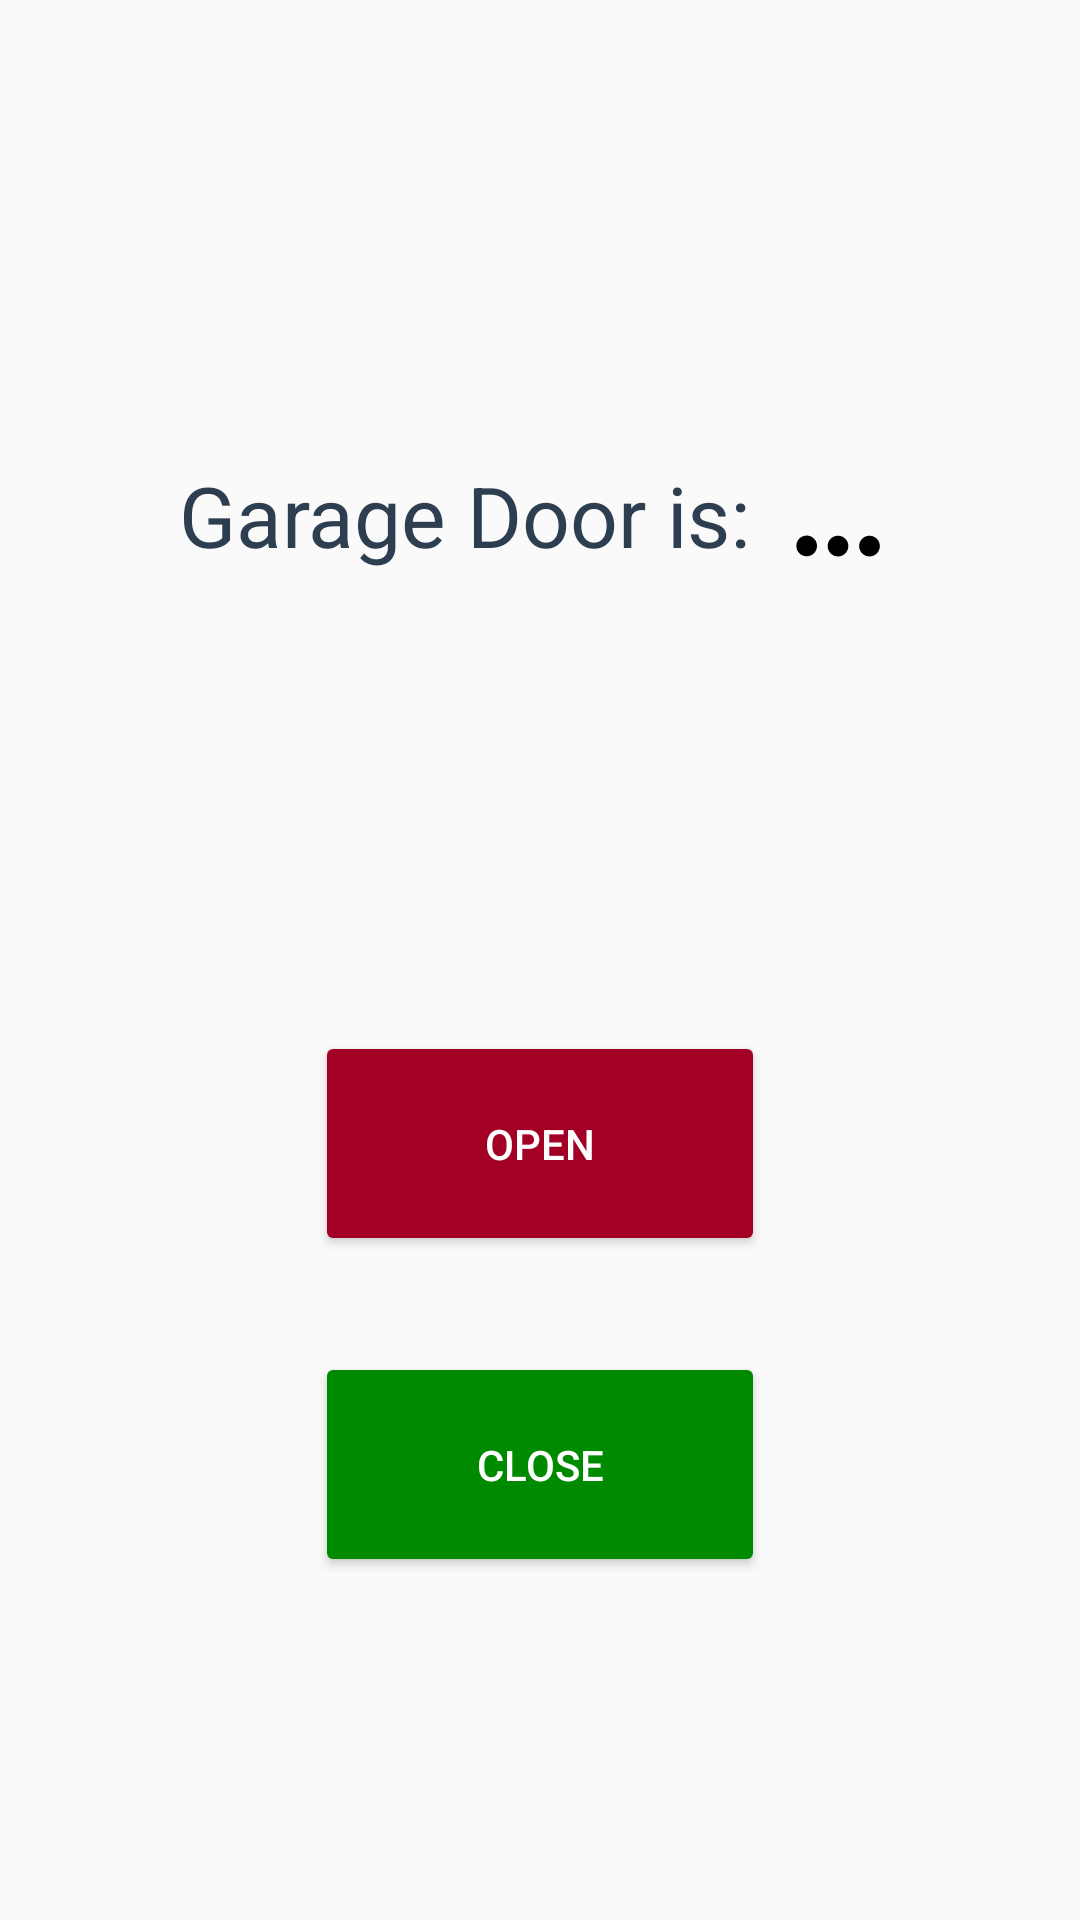

The Android layout XML behind this screen, and the referenced resources:
<!-- AndroidManifest.xml: application theme AppTheme -->
<!-- res/layout/activity_main.xml -->
<?xml version="1.0" encoding="utf-8"?>
<layout xmlns:android="http://schemas.android.com/apk/res/android"
    xmlns:app="http://schemas.android.com/apk/res-auto"
    xmlns:tools="http://schemas.android.com/tools">

    <androidx.constraintlayout.widget.ConstraintLayout
        android:layout_width="match_parent"
        android:layout_height="match_parent"
        tools:context=".MainActivity">

        <TextView
            android:id="@+id/tvStatusLabel"
            style="@style/AppTheme.TextAppearance.Status"
            android:layout_width="wrap_content"
            android:layout_height="wrap_content"
            android:layout_marginEnd="8dp"
            android:text="@string/garage_door_is"
            app:layout_constraintBottom_toTopOf="@+id/btnOpen"
            app:layout_constraintEnd_toStartOf="@+id/tvStatus"
            app:layout_constraintHorizontal_bias="0.5"
            app:layout_constraintHorizontal_chainStyle="packed"
            app:layout_constraintStart_toStartOf="parent"
            app:layout_constraintTop_toTopOf="parent" />

        <TextView
            android:id="@+id/tvStatus"
            style="@style/AppTheme.TextAppearance.Status"
            android:layout_width="wrap_content"
            android:layout_height="wrap_content"
            android:textColor="@color/colorOpen"
            app:layout_constraintEnd_toStartOf="@+id/progGarageStatus"
            app:layout_constraintHorizontal_bias="0.5"
            app:layout_constraintStart_toEndOf="@+id/tvStatusLabel"
            app:layout_constraintTop_toTopOf="@+id/tvStatusLabel"
            tools:text="TESTING" />

        <ImageView
            android:id="@+id/progGarageStatus"
            android:layout_width="42dp"
            android:layout_height="42dp"
            android:layout_marginTop="8dp"
            app:layout_constraintEnd_toEndOf="parent"
            app:layout_constraintHorizontal_bias="0.5"
            app:layout_constraintStart_toEndOf="@+id/tvStatus"
            app:layout_constraintTop_toTopOf="@+id/tvStatus"
            app:srcCompat="@drawable/av_progress"
            app:layout_constraintVertical_bias="1"
            tools:tint="@color/colorOpen"
            />

        <Button
            android:id="@+id/btnOpen"
            style="@style/Widget.AppCompat.Button.Colored"
            android:layout_width="wrap_content"
            android:layout_height="wrap_content"
            android:layout_marginStart="32dp"
            android:layout_marginLeft="32dp"
            android:layout_marginEnd="32dp"
            android:layout_marginRight="32dp"
            android:layout_marginBottom="32dp"
            android:minHeight="75dp"
            android:minWidth="150dp"
            android:text="@string/open"
            app:backgroundTint="@color/colorOpen"
            app:layout_constraintBottom_toTopOf="@+id/btnClose"
            app:layout_constraintEnd_toEndOf="parent"
            app:layout_constraintHorizontal_bias="0.5"
            app:layout_constraintStart_toStartOf="parent"
            app:layout_constraintTop_toTopOf="parent"
            app:layout_constraintVertical_bias="0.75"
            app:layout_constraintVertical_chainStyle="packed" />

        <Button
            android:id="@+id/btnClose"
            style="@style/Widget.AppCompat.Button.Colored"
            android:layout_width="wrap_content"
            android:layout_height="wrap_content"
            android:layout_marginStart="32dp"
            android:layout_marginLeft="32dp"
            android:layout_marginEnd="32dp"
            android:layout_marginRight="32dp"
            android:minHeight="75dp"
            android:minWidth="150dp"
            android:text="@string/close"
            app:backgroundTint="@color/colorClose"
            app:layout_constraintBottom_toBottomOf="parent"
            app:layout_constraintEnd_toEndOf="parent"
            app:layout_constraintHorizontal_bias="0.5"
            app:layout_constraintStart_toStartOf="parent"
            app:layout_constraintTop_toBottomOf="@+id/btnOpen" />

    </androidx.constraintlayout.widget.ConstraintLayout>
</layout>
<!-- resources referenced by this layout -->
<resources>
  <color name="colorClose">#008a00</color>
  <color name="colorOpen">#a20025</color>
  <!-- drawable av_progress: vector/xml drawable (drawable, 6466 chars, omitted) -->
  <string name="close">Close</string>
  <string name="garage_door_is">Garage Door is:</string>
  <string name="open">Open</string>
  <style name="AppTheme.TextAppearance.Status" parent="TextAppearance.AppCompat.Display1">
          <item name="android:textColor">?colorAccent</item>
          <item name="android:textSize">28sp</item>
      </style>
  <style name="AppTheme" parent="Theme.AppCompat.Light.NoActionBar">
          
          <item name="colorPrimary">@color/colorPrimary</item>
          <item name="colorPrimaryDark">@color/colorPrimaryDark</item>
          <item name="colorAccent">@color/colorAccent</item>
          <item name="colorButtonNormal">@android:color/black</item>
  
      </style>
  <color name="colorPrimary">#34495e</color>
  <color name="colorPrimaryDark">#1b1b1b</color>
  <color name="colorAccent">#2c3e50</color>
</resources>
